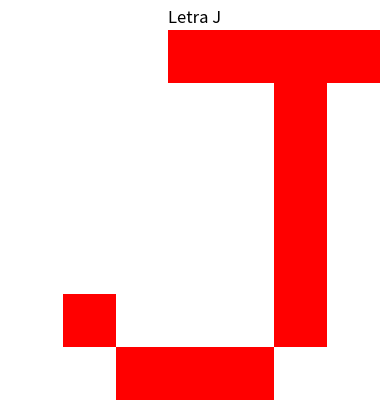

This figure's Python source:
import numpy as np
import matplotlib.pyplot as plt

col_tar = (255, 0, 0)  
col_bg = (255, 255, 255)  

letra_r = np.array([
    [col_bg[0], col_bg[0], col_bg[0], col_tar[0], col_tar[0], col_tar[0], col_tar[0]],
    [col_bg[0], col_bg[0], col_bg[0], col_bg[0], col_bg[0], col_tar[0], col_bg[0]],
    [col_bg[0], col_bg[0], col_bg[0], col_bg[0], col_bg[0], col_tar[0], col_bg[0]],
    [col_bg[0], col_bg[0], col_bg[0], col_bg[0], col_bg[0], col_tar[0], col_bg[0]],
    [col_bg[0], col_bg[0], col_bg[0], col_bg[0], col_bg[0], col_tar[0], col_bg[0]],
    [col_bg[0], col_tar[0], col_bg[0], col_bg[0], col_bg[0], col_tar[0], col_bg[0]],
    [col_bg[0], col_bg[0], col_tar[0], col_tar[0], col_tar[0], col_bg[0], col_bg[0]]
], dtype=np.uint8)

letra_g = np.array([
    [col_bg[1], col_bg[1], col_bg[1], col_tar[1], col_tar[1], col_tar[1], col_tar[1]],
    [col_bg[1], col_bg[1], col_bg[1], col_bg[1], col_bg[1], col_tar[1], col_bg[1]],
    [col_bg[1], col_bg[1], col_bg[1], col_bg[1], col_bg[1], col_tar[1], col_bg[1]],
    [col_bg[1], col_bg[1], col_bg[1], col_bg[1], col_bg[1], col_tar[1], col_bg[1]],
    [col_bg[1], col_bg[1], col_bg[1], col_bg[1], col_bg[1], col_tar[1], col_bg[1]],
    [col_bg[1], col_tar[1], col_bg[1], col_bg[1], col_bg[1], col_tar[1], col_bg[1]],
    [col_bg[1], col_bg[1], col_tar[1], col_tar[1], col_tar[1], col_bg[1], col_bg[1]]
], dtype=np.uint8)

letra_b = np.array([
    [col_bg[2], col_bg[2], col_bg[2], col_tar[2], col_tar[2], col_tar[2], col_tar[2]],
    [col_bg[2], col_bg[2], col_bg[2], col_bg[2], col_bg[2], col_tar[2], col_bg[2]],
    [col_bg[2], col_bg[2], col_bg[2], col_bg[2], col_bg[2], col_tar[2], col_bg[2]],
    [col_bg[2], col_bg[2], col_bg[2], col_bg[2], col_bg[2], col_tar[2], col_bg[2]],
    [col_bg[2], col_bg[2], col_bg[2], col_bg[2], col_bg[2], col_tar[2], col_bg[2]],
    [col_bg[2], col_tar[2], col_bg[2], col_bg[2], col_bg[2], col_tar[2], col_bg[2]],
    [col_bg[2], col_bg[2], col_tar[2], col_tar[2], col_tar[2], col_bg[2], col_bg[2]]
], dtype=np.uint8)


letra = np.stack((letra_r, letra_g, letra_b), axis=2)

plt.imshow(letra)
plt.title('Letra J')
plt.axis('off') 
plt.show()
